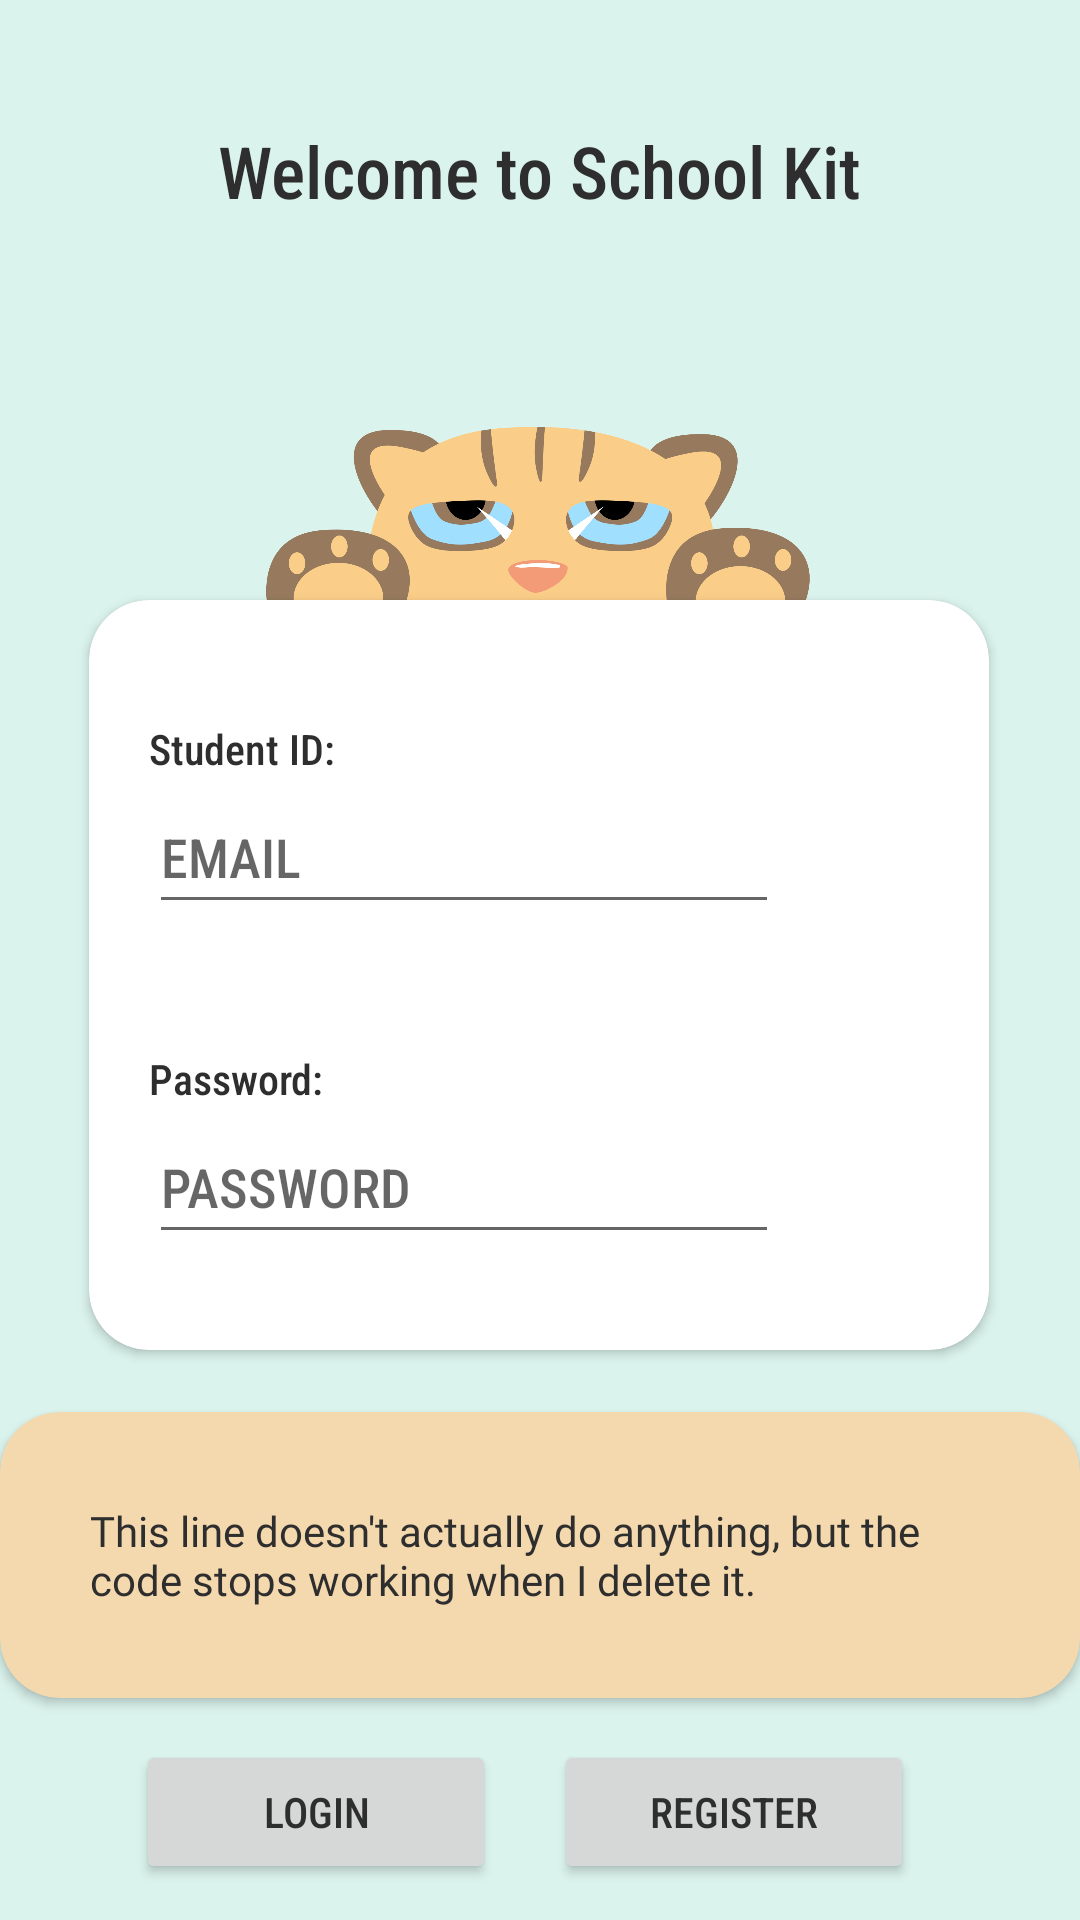

Reconstruct the res/layout file that produces this screen, plus the resources it refers to.
<!-- AndroidManifest.xml: application theme Theme.Group6_SchoolKit -->
<!-- res/layout/activity_login.xml -->
<?xml version="1.0" encoding="utf-8"?>
<androidx.constraintlayout.widget.ConstraintLayout xmlns:android="http://schemas.android.com/apk/res/android"
    xmlns:app="http://schemas.android.com/apk/res-auto"
    xmlns:tools="http://schemas.android.com/tools"
    android:layout_width="match_parent"
    android:layout_height="match_parent"
    android:background="#DBF3ED"
    tools:context=".Login.activity_login">


    <TextView
        android:id="@+id/txtView_LoginPageTitle"
        android:layout_width="wrap_content"
        android:layout_height="wrap_content"
        android:fontFamily="sans-serif-condensed-medium"
        android:text="Welcome to School Kit"
        android:textColor="#2E2E2E"
        android:textSize="24sp"
        app:layout_constraintBottom_toBottomOf="parent"
        app:layout_constraintEnd_toEndOf="parent"
        app:layout_constraintStart_toStartOf="parent"
        app:layout_constraintTop_toTopOf="parent"
        app:layout_constraintVertical_bias="0.067" />

    <Button
        android:id="@+id/btn_LoginPage_Login"
        android:layout_width="120dp"
        android:layout_height="wrap_content"
        android:layout_marginTop="10dp"
        android:fontFamily="sans-serif-condensed-medium"
        android:text="Login"
        android:textColor="#2E2E2E"
        app:cornerRadius="20dp"
        app:layout_constraintBottom_toBottomOf="parent"
        app:layout_constraintEnd_toEndOf="parent"
        app:layout_constraintHorizontal_bias="0.189"
        app:layout_constraintStart_toStartOf="parent"
        app:layout_constraintTop_toBottomOf="@+id/cardView"
        app:layout_constraintVertical_bias="0.244" />

    <Button
        android:id="@+id/btn_LoginPage_Register"
        android:layout_width="120dp"
        android:layout_height="wrap_content"
        android:layout_marginTop="10dp"
        android:fontFamily="sans-serif-condensed-medium"
        android:text="Register"
        android:textColor="#2E2E2E"
        app:cornerRadius="20dp"
        app:layout_constraintBottom_toBottomOf="parent"
        app:layout_constraintEnd_toEndOf="parent"
        app:layout_constraintHorizontal_bias="0.769"
        app:layout_constraintStart_toStartOf="parent"
        app:layout_constraintTop_toBottomOf="@+id/cardView"
        app:layout_constraintVertical_bias="0.244" />

    <ImageView
        android:id="@+id/imageView"
        android:layout_width="200dp"
        android:layout_height="200dp"
        app:layout_constraintBottom_toTopOf="@+id/cardView2"
        app:layout_constraintEnd_toEndOf="parent"
        app:layout_constraintHorizontal_bias="0.497"
        app:layout_constraintStart_toStartOf="parent"
        app:layout_constraintTop_toTopOf="parent"
        app:srcCompat="@drawable/dog" />

    <androidx.cardview.widget.CardView
        android:id="@+id/cardView"
        android:layout_width="wrap_content"
        android:layout_height="wrap_content"
        android:layout_marginTop="10dp"
        app:cardBackgroundColor="#F4D9AE"
        app:cardCornerRadius="20dp"
        app:layout_constraintBottom_toBottomOf="parent"
        app:layout_constraintEnd_toEndOf="parent"
        app:layout_constraintHorizontal_bias="0.5"
        app:layout_constraintStart_toStartOf="parent"
        app:layout_constraintTop_toBottomOf="@+id/cardView2"
        app:layout_constraintVertical_bias="0.126">

        <TextView
            android:id="@+id/textViewJokeApi"
            android:layout_width="match_parent"
            android:layout_height="match_parent"
            android:layout_margin="30dp"
            android:fontFamily="@font/noto_sans"
            android:marqueeRepeatLimit="marquee_forever"
            android:text="This line doesn't actually do anything, but the code stops working when I delete it."
            android:textColor="#2E2E2E" />

    </androidx.cardview.widget.CardView>

    <androidx.cardview.widget.CardView
        android:id="@+id/cardView2"
        android:layout_width="300dp"
        android:layout_height="250dp"
        app:cardCornerRadius="20dp"
        app:layout_constraintEnd_toEndOf="parent"
        app:layout_constraintHorizontal_bias="0.495"
        app:layout_constraintStart_toStartOf="parent"
        app:layout_constraintTop_toBottomOf="@+id/imageView">

        <EditText
            android:id="@+id/editText_LoginPage_StudentId"
            android:layout_width="wrap_content"
            android:layout_height="wrap_content"
            android:layout_marginLeft="20dp"
            android:layout_marginTop="60dp"
            android:ems="10"
            android:fontFamily="sans-serif-condensed-medium"
            android:hint="EMAIL"
            android:inputType="textPersonName"
            android:minHeight="48dp"
            android:shadowColor="#A1A0A0"
            android:textColor="#2E2E2E"
            tools:ignore="SpeakableTextPresentCheck" />

        <TextView
            android:id="@+id/txtView_LoginPage_StudentId"
            android:layout_width="wrap_content"
            android:layout_height="wrap_content"
            android:layout_marginLeft="20dp"
            android:layout_marginTop="40dp"
            android:fontFamily="sans-serif-condensed-medium"
            android:text="Student ID:"
            android:textColor="#2E2E2E" />

        <EditText
            android:id="@+id/editTextTextPassword2"
            android:layout_width="wrap_content"
            android:layout_height="wrap_content"
            android:layout_marginLeft="20dp"
            android:layout_marginTop="170dp"
            android:ems="10"
            android:fontFamily="sans-serif-condensed-medium"
            android:hint="PASSWORD"
            android:inputType="textPassword"
            android:minHeight="48dp"
            android:textColor="#2E2E2E" />

        <TextView
            android:id="@+id/txtView_LoginPage_Password"
            android:layout_width="wrap_content"
            android:layout_height="wrap_content"
            android:layout_marginLeft="20dp"
            android:layout_marginTop="150dp"
            android:fontFamily="sans-serif-condensed-medium"
            android:text="Password:"
            android:textColor="#2E2E2E" />
    </androidx.cardview.widget.CardView>


</androidx.constraintlayout.widget.ConstraintLayout>
<!-- resources referenced by this layout -->
<resources>
  <!-- drawable dog: png bitmap (drawable-v24, 90313 bytes) -->
  <style name="Theme.Group6_SchoolKit" parent="Theme.MaterialComponents.DayNight.DarkActionBar" tools:visibility="gone">
          
          <item name="colorPrimary">#82A3AC</item>
          <item name="colorPrimaryVariant">@color/purple_700</item>
          <item name="colorOnPrimary">@color/white</item>
          
          <item name="colorSecondary">@color/teal_200</item>
          <item name="colorSecondaryVariant">@color/teal_700</item>
          <item name="colorOnSecondary">@color/black</item>
          
          <item name="android:statusBarColor">?attr/colorPrimaryVariant</item>
          
      </style>
  <!-- not gathered from this repository: default colours our renderer supplied (Android Studio template values) -->
  <color name="purple_700">#FF3700B3</color>
  <color name="teal_200">#FF03DAC5</color>
  <color name="teal_700">#FF018786</color>
  <color name="black">#FF000000</color>
  <color name="white">#FFFFFFFF</color>
</resources>
